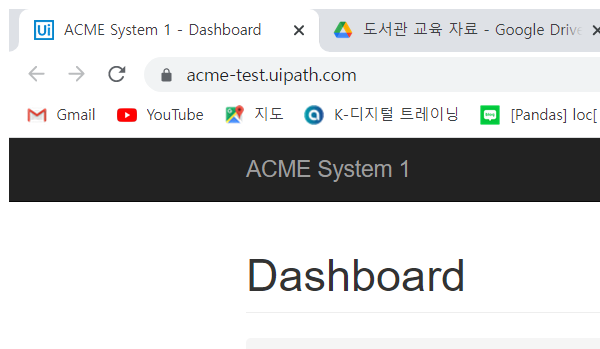
Task: KS_연도별_보고서_작성
Workflow: 210_ACME_YEARLY_EXCEL_UPLOAD

Step 1: Attach Browser 'chrome.exe ACME' in window 'ACME System 1 -*' (chrome.exe)

Step 2: type [taxid.ToString.Trim] into the text box (no picture)

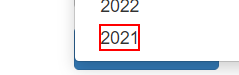
Step 3: click on the link '{0}'

Step 4: click on the label '*Select Report *' (no picture)

Step 5: type [Lst_yearly_files(int_Count).ToString.Trim] in window '열기' (chrome.exe) (no picture)

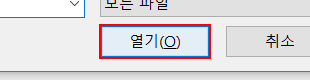
Step 6: click in window '열기' (chrome.exe)

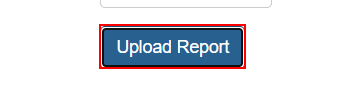
Step 7: click on the button

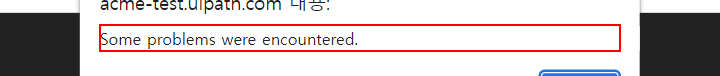
Step 8: find the text 'Some problems were encountered.' in window 'ACME System 1 - Upload Yearly Report - Chrome' (chrome.exe)

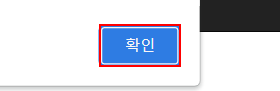
Step 9 [then]: type a value into the push button '확인' in window 'ACME System 1 - Upload Yearly Report - Chrome' (chrome.exe)

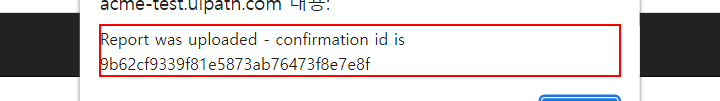
Step 10 [else]: get-text from the text 'Report was uploaded - confirmation id is **' in window 'ACME System 1 - * - Chrome' (chrome.exe)

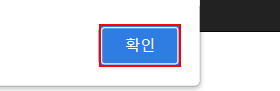
Step 11: type a value into the push button '확인' in window 'ACME System 1 - Upload Yearly Report - Chrome' (chrome.exe)
